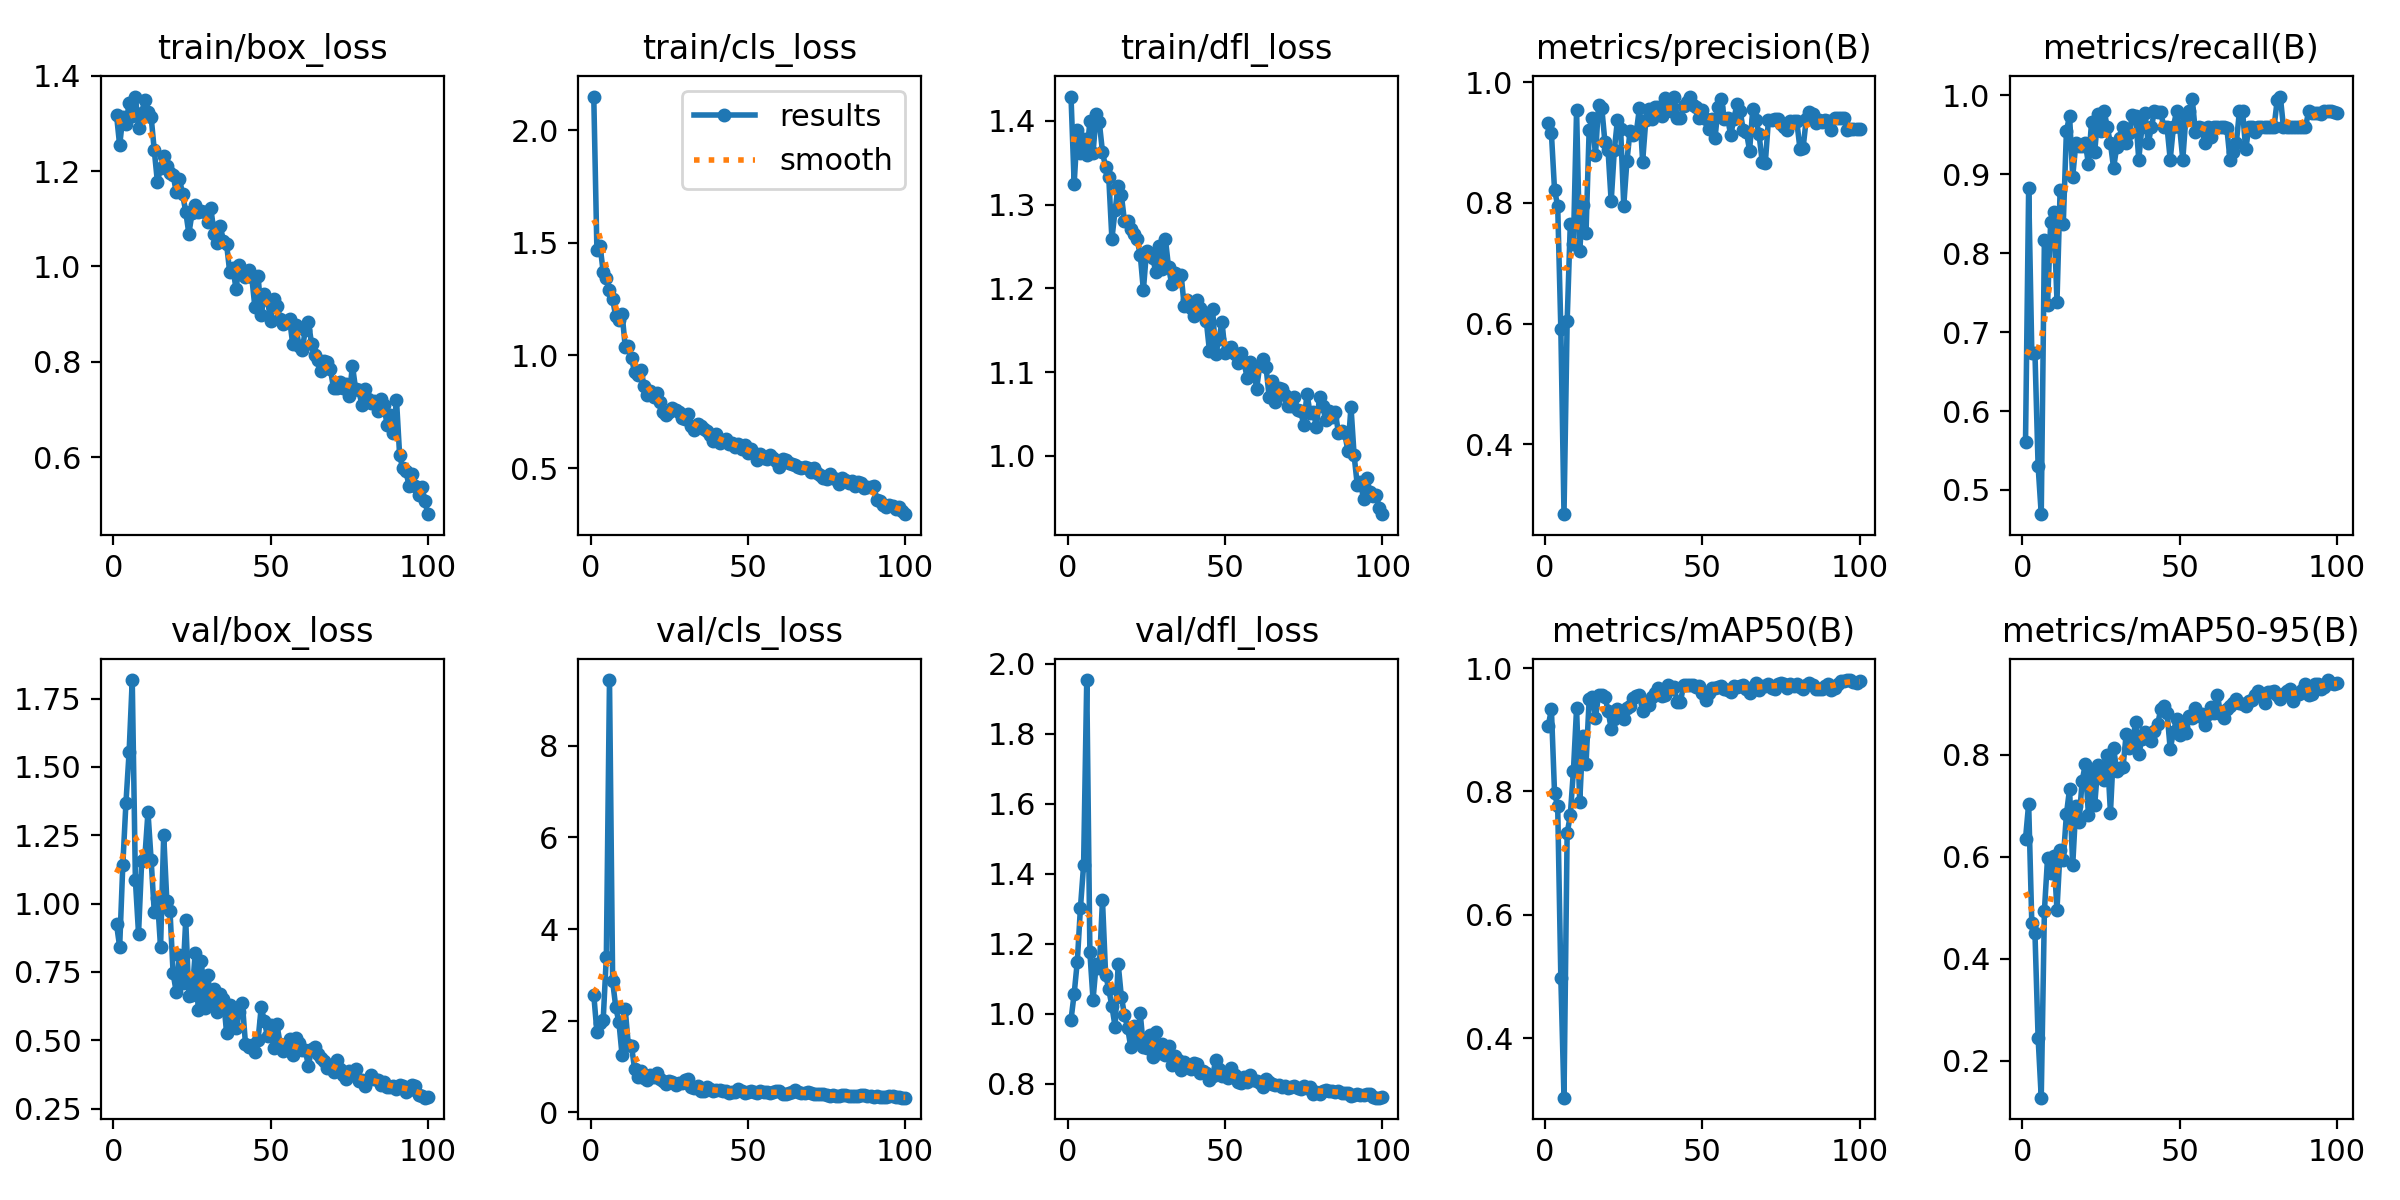

The data file committed next to this chart (first rows):
epoch, time, train/box_loss, train/cls_loss, train/dfl_loss, metrics/precision(B), metrics/recall(B), metrics/mAP50(B), metrics/mAP50-95(B), val/box_loss, val/cls_loss, val/dfl_loss, lr/pg0, lr/pg1, lr/pg2
1, 305.5, 1.318, 2.149, 1.429, 0.9321, 0.5608, 0.9068, 0.6346, 0.9245, 2.572, 0.983, 0.00038, 0.00038, 0.00038
2, 584.4, 1.254, 1.467, 1.325, 0.9153, 0.8825, 0.9329, 0.7036, 0.8419, 1.753, 1.057, 0.0007723, 0.0007723, 0.0007723
3, 868.6, 1.313, 1.487, 1.389, 0.821, 0.6735, 0.7971, 0.4688, 1.141, 1.95, 1.149, 0.001157, 0.001157, 0.001157
4, 1152, 1.299, 1.37, 1.361, 0.7953, 0.6735, 0.7758, 0.4502, 1.369, 2.024, 1.303, 0.001533, 0.001533, 0.001533
5, 1441, 1.342, 1.346, 1.379, 0.5906, 0.5306, 0.4973, 0.2452, 1.554, 3.398, 1.424, 0.001902, 0.001902, 0.001902
6, 1720, 1.316, 1.291, 1.359, 0.2843, 0.4694, 0.3038, 0.1274, 1.818, 9.43, 1.953, 0.001901, 0.001901, 0.001901
7, 2002, 1.356, 1.249, 1.399, 0.6036, 0.8163, 0.7322, 0.4931, 1.086, 2.859, 1.175, 0.001881, 0.001881, 0.001881
8, 2290, 1.291, 1.173, 1.361, 0.7644, 0.7347, 0.7614, 0.5967, 0.8904, 2.293, 1.04, 0.001861, 0.001861, 0.001861
9, 2574, 1.323, 1.158, 1.408, 0.7328, 0.8397, 0.8338, 0.5674, 1.155, 1.967, 1.143, 0.001842, 0.001842, 0.001842
10, 2860, 1.35, 1.186, 1.398, 0.9543, 0.852, 0.9348, 0.601, 1.168, 1.248, 1.132, 0.001822, 0.001822, 0.001822
11, 3145, 1.324, 1.039, 1.363, 0.721, 0.7384, 0.7825, 0.4958, 1.335, 2.251, 1.325, 0.001802, 0.001802, 0.001802
12, 3432, 1.314, 1.04, 1.344, 0.7967, 0.8797, 0.8894, 0.6132, 1.161, 1.463, 1.112, 0.001782, 0.001782, 0.001782
13, 3718, 1.244, 0.9865, 1.332, 0.7507, 0.8367, 0.8446, 0.5939, 0.969, 1.447, 1.07, 0.001762, 0.001762, 0.001762
14, 4004, 1.177, 0.9253, 1.259, 0.9212, 0.9542, 0.9492, 0.6828, 1.019, 0.9412, 1.022, 0.001743, 0.001743, 0.001743
15, 4288, 1.207, 0.9122, 1.293, 0.9408, 0.9739, 0.9533, 0.7323, 0.8402, 0.7759, 0.9636, 0.001723, 0.001723, 0.001723
16, 4569, 1.232, 0.9339, 1.322, 0.8799, 0.8967, 0.9191, 0.5826, 1.252, 0.9151, 1.142, 0.001703, 0.001703, 0.001703
17, 4848, 1.21, 0.8659, 1.312, 0.9629, 0.9388, 0.9565, 0.6987, 1.008, 0.7624, 1.049, 0.001683, 0.001683, 0.001683
18, 5132, 1.196, 0.8253, 1.28, 0.9582, 0.9356, 0.9565, 0.6671, 0.9725, 0.7047, 0.9964, 0.001663, 0.001663, 0.001663
19, 5421, 1.192, 0.8441, 1.28, 0.9017, 0.9358, 0.9539, 0.7482, 0.7443, 0.8168, 0.9598, 0.001644, 0.001644, 0.001644
20, 5706, 1.155, 0.8167, 1.271, 0.8879, 0.9388, 0.9312, 0.7805, 0.6753, 0.7766, 0.9047, 0.001624, 0.001624, 0.001624
21, 5990, 1.184, 0.8344, 1.265, 0.8027, 0.9133, 0.9019, 0.682, 0.8108, 0.8555, 0.9652, 0.001604, 0.001604, 0.001604
22, 6270, 1.152, 0.7954, 1.258, 0.8875, 0.966, 0.9175, 0.7694, 0.7098, 0.7226, 0.923, 0.001584, 0.001584, 0.001584
23, 6548, 1.115, 0.7507, 1.24, 0.9381, 0.9278, 0.9344, 0.7019, 0.9387, 0.6857, 1.002, 0.001564, 0.001564, 0.001564
24, 6832, 1.069, 0.7346, 1.198, 0.9228, 0.9757, 0.9291, 0.7788, 0.6633, 0.6244, 0.9063, 0.001545, 0.001545, 0.001545
25, 7118, 1.111, 0.7489, 1.244, 0.7958, 0.9547, 0.9182, 0.7723, 0.6638, 0.6797, 0.9019, 0.001525, 0.001525, 0.001525
26, 7404, 1.13, 0.766, 1.241, 0.8692, 0.9796, 0.9351, 0.75, 0.8177, 0.6564, 0.9386, 0.001505, 0.001505, 0.001505
27, 7693, 1.115, 0.7571, 1.236, 0.9194, 0.9592, 0.9388, 0.8, 0.609, 0.6069, 0.8764, 0.001485, 0.001485, 0.001485
28, 7978, 1.116, 0.748, 1.219, 0.9132, 0.9388, 0.9516, 0.6859, 0.7894, 0.6428, 0.9476, 0.001465, 0.001465, 0.001465
29, 8263, 1.114, 0.7244, 1.25, 0.9175, 0.9079, 0.9545, 0.8126, 0.6185, 0.638, 0.8868, 0.001446, 0.001446, 0.001446
30, 8549, 1.092, 0.7168, 1.224, 0.9581, 0.9345, 0.9565, 0.7676, 0.7399, 0.713, 0.9129, 0.001426, 0.001426, 0.001426
31, 8834, 1.122, 0.7388, 1.259, 0.8688, 0.9457, 0.9297, 0.7744, 0.6429, 0.7371, 0.881, 0.001406, 0.001406, 0.001406
32, 9114, 1.069, 0.6888, 1.225, 0.9368, 0.9592, 0.9444, 0.7753, 0.6886, 0.5666, 0.9084, 0.001386, 0.001386, 0.001386
33, 9394, 1.048, 0.6698, 1.205, 0.9566, 0.9388, 0.9402, 0.8403, 0.6047, 0.5435, 0.8543, 0.001366, 0.001366, 0.001366
34, 9678, 1.084, 0.6949, 1.218, 0.9396, 0.9526, 0.9532, 0.8135, 0.6696, 0.5729, 0.8797, 0.001347, 0.001347, 0.001347
35, 9965, 1.053, 0.6884, 1.215, 0.9598, 0.9752, 0.9599, 0.825, 0.652, 0.4776, 0.8694, 0.001327, 0.001327, 0.001327
36, 10252, 1.046, 0.6715, 1.216, 0.9598, 0.9739, 0.9672, 0.8634, 0.5252, 0.4772, 0.8383, 0.001307, 0.001307, 0.001307
37, 10539, 0.9871, 0.6657, 1.178, 0.9448, 0.9184, 0.9551, 0.8007, 0.6275, 0.5515, 0.8621, 0.001287, 0.001287, 0.001287
38, 10822, 0.9963, 0.6469, 1.186, 0.9735, 0.9592, 0.9567, 0.83, 0.5717, 0.5063, 0.8517, 0.001267, 0.001267, 0.001267
39, 11107, 0.9524, 0.619, 1.177, 0.9599, 0.9771, 0.9729, 0.8436, 0.5453, 0.4643, 0.843, 0.001248, 0.001248, 0.001248
40, 11392, 1.003, 0.6499, 1.167, 0.952, 0.9388, 0.9653, 0.8392, 0.602, 0.4887, 0.8604, 0.001228, 0.001228, 0.001228
41, 11674, 0.9881, 0.6106, 1.186, 0.9764, 0.9592, 0.9688, 0.8272, 0.6365, 0.4875, 0.856, 0.001208, 0.001208, 0.001208
42, 11951, 0.9774, 0.6219, 1.176, 0.9406, 0.9796, 0.9451, 0.8467, 0.4862, 0.4704, 0.8305, 0.001188, 0.001188, 0.001188
43, 12236, 0.9926, 0.6299, 1.172, 0.9411, 0.979, 0.9447, 0.8591, 0.4747, 0.4652, 0.8376, 0.001168, 0.001168, 0.001168
44, 12521, 0.977, 0.6089, 1.161, 0.9599, 0.978, 0.9718, 0.8887, 0.4821, 0.4299, 0.8304, 0.001149, 0.001149, 0.001149
45, 12807, 0.914, 0.6103, 1.126, 0.967, 0.9592, 0.972, 0.8952, 0.4563, 0.4418, 0.81, 0.001129, 0.001129, 0.001129
46, 13092, 0.9805, 0.595, 1.175, 0.9751, 0.9592, 0.9729, 0.8821, 0.5011, 0.4445, 0.8218, 0.001109, 0.001109, 0.001109
47, 13378, 0.8982, 0.6051, 1.121, 0.9629, 0.9184, 0.9721, 0.8104, 0.621, 0.5083, 0.8676, 0.001089, 0.001089, 0.001089
48, 13667, 0.9415, 0.5869, 1.139, 0.9587, 0.9592, 0.9689, 0.8435, 0.5692, 0.4754, 0.8415, 0.001069, 0.001069, 0.001069
49, 13950, 0.9293, 0.6036, 1.16, 0.9412, 0.9794, 0.9709, 0.8687, 0.5138, 0.4334, 0.8234, 0.00105, 0.00105, 0.00105
50, 14232, 0.8861, 0.5679, 1.122, 0.9545, 0.9592, 0.9597, 0.8379, 0.5558, 0.444, 0.8305, 0.00103, 0.00103, 0.00103
51, 14512, 0.9305, 0.5842, 1.129, 0.9394, 0.9184, 0.9477, 0.8533, 0.4707, 0.46, 0.8171, 0.00101, 0.00101, 0.00101
52, 14796, 0.9169, 0.569, 1.131, 0.9226, 0.9738, 0.9603, 0.8426, 0.5585, 0.4491, 0.8439, 0.0009902, 0.0009902, 0.0009902
53, 15079, 0.8904, 0.5351, 1.122, 0.9392, 0.9796, 0.9674, 0.8747, 0.4866, 0.4242, 0.8243, 0.0009704, 0.0009704, 0.0009704
54, 15360, 0.8799, 0.5615, 1.111, 0.907, 0.9955, 0.9672, 0.871, 0.4588, 0.4652, 0.8057, 0.0009506, 0.0009506, 0.0009506
55, 15636, 0.8853, 0.5451, 1.123, 0.9589, 0.9527, 0.9692, 0.8903, 0.4663, 0.4362, 0.8027, 0.0009308, 0.0009308, 0.0009308
56, 15921, 0.8892, 0.5398, 1.112, 0.9731, 0.9592, 0.9707, 0.8761, 0.5056, 0.444, 0.8205, 0.000911, 0.000911, 0.000911
57, 16202, 0.8378, 0.5597, 1.093, 0.94, 0.9589, 0.9663, 0.8801, 0.4471, 0.4276, 0.8043, 0.0008912, 0.0008912, 0.0008912
58, 16479, 0.8773, 0.5464, 1.112, 0.9414, 0.9388, 0.9637, 0.8577, 0.5079, 0.4378, 0.8254, 0.0008714, 0.0008714, 0.0008714
59, 16762, 0.8321, 0.5317, 1.106, 0.9123, 0.9592, 0.9612, 0.8797, 0.4904, 0.4663, 0.8106, 0.0008516, 0.0008516, 0.0008516
60, 17039, 0.8239, 0.506, 1.08, 0.9393, 0.9466, 0.9714, 0.8928, 0.4651, 0.4586, 0.8075, 0.0008318, 0.0008318, 0.0008318
... 40 more rows
